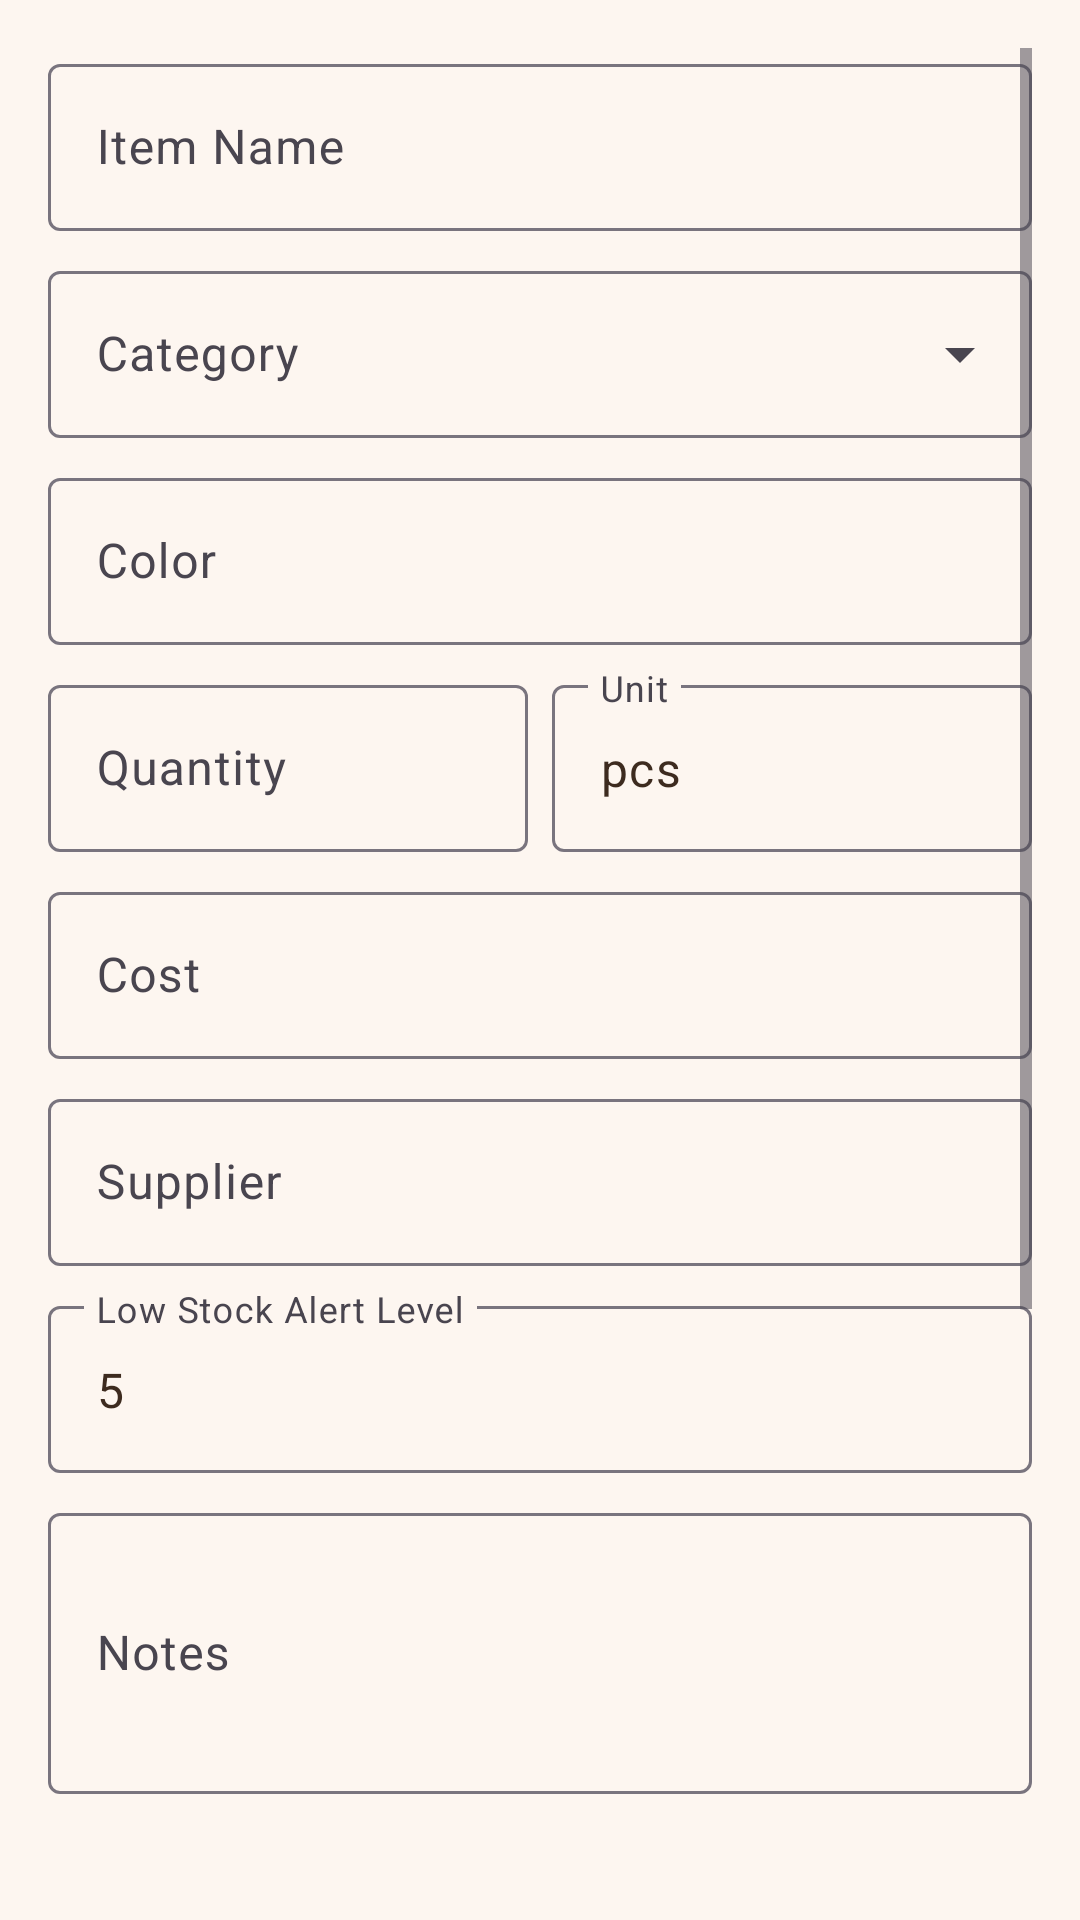

Write the Android layout XML for this screen, with the resource values it uses.
<!-- AndroidManifest.xml: application theme Theme.CrochetInventory -->
<!-- res/layout/activity_add_edit_item.xml -->
<?xml version="1.0" encoding="utf-8"?>
<ScrollView xmlns:android="http://schemas.android.com/apk/res/android"
    xmlns:app="http://schemas.android.com/apk/res-auto"
    android:layout_width="match_parent"
    android:layout_height="match_parent"
    android:padding="16dp">

    <LinearLayout
        android:layout_width="match_parent"
        android:layout_height="wrap_content"
        android:orientation="vertical">

        <com.google.android.material.textfield.TextInputLayout
            android:layout_width="match_parent"
            android:layout_height="wrap_content"
            android:hint="Item Name"
            style="@style/Widget.Material3.TextInputLayout.OutlinedBox">

            <com.google.android.material.textfield.TextInputEditText
                android:id="@+id/et_name"
                android:layout_width="match_parent"
                android:layout_height="wrap_content"
                android:inputType="text" />
        </com.google.android.material.textfield.TextInputLayout>

        <com.google.android.material.textfield.TextInputLayout
            android:layout_width="match_parent"
            android:layout_height="wrap_content"
            android:hint="Category"
            android:layout_marginTop="8dp"
            style="@style/Widget.Material3.TextInputLayout.OutlinedBox.ExposedDropdownMenu">

            <AutoCompleteTextView
                android:id="@+id/act_category"
                android:layout_width="match_parent"
                android:layout_height="wrap_content"
                android:inputType="none" />
        </com.google.android.material.textfield.TextInputLayout>

        <com.google.android.material.textfield.TextInputLayout
            android:layout_width="match_parent"
            android:layout_height="wrap_content"
            android:hint="Color"
            android:layout_marginTop="8dp"
            style="@style/Widget.Material3.TextInputLayout.OutlinedBox">

            <com.google.android.material.textfield.TextInputEditText
                android:id="@+id/et_color"
                android:layout_width="match_parent"
                android:layout_height="wrap_content"
                android:inputType="text" />
        </com.google.android.material.textfield.TextInputLayout>

        <LinearLayout
            android:layout_width="match_parent"
            android:layout_height="wrap_content"
            android:orientation="horizontal"
            android:layout_marginTop="8dp">

            <com.google.android.material.textfield.TextInputLayout
                android:layout_width="0dp"
                android:layout_height="wrap_content"
                android:layout_weight="1"
                android:hint="Quantity"
                style="@style/Widget.Material3.TextInputLayout.OutlinedBox">

                <com.google.android.material.textfield.TextInputEditText
                    android:id="@+id/et_quantity"
                    android:layout_width="match_parent"
                    android:layout_height="wrap_content"
                    android:inputType="number" />
            </com.google.android.material.textfield.TextInputLayout>

            <com.google.android.material.textfield.TextInputLayout
                android:layout_width="0dp"
                android:layout_height="wrap_content"
                android:layout_weight="1"
                android:layout_marginStart="8dp"
                android:hint="Unit"
                style="@style/Widget.Material3.TextInputLayout.OutlinedBox">

                <com.google.android.material.textfield.TextInputEditText
                    android:id="@+id/et_unit"
                    android:layout_width="match_parent"
                    android:layout_height="wrap_content"
                    android:inputType="text"
                    android:text="pcs" />
            </com.google.android.material.textfield.TextInputLayout>
        </LinearLayout>

        <com.google.android.material.textfield.TextInputLayout
            android:layout_width="match_parent"
            android:layout_height="wrap_content"
            android:hint="Cost"
            android:layout_marginTop="8dp"
            style="@style/Widget.Material3.TextInputLayout.OutlinedBox">

            <com.google.android.material.textfield.TextInputEditText
                android:id="@+id/et_cost"
                android:layout_width="match_parent"
                android:layout_height="wrap_content"
                android:inputType="numberDecimal" />
        </com.google.android.material.textfield.TextInputLayout>

        <com.google.android.material.textfield.TextInputLayout
            android:layout_width="match_parent"
            android:layout_height="wrap_content"
            android:hint="Supplier"
            android:layout_marginTop="8dp"
            style="@style/Widget.Material3.TextInputLayout.OutlinedBox">

            <com.google.android.material.textfield.TextInputEditText
                android:id="@+id/et_supplier"
                android:layout_width="match_parent"
                android:layout_height="wrap_content"
                android:inputType="text" />
        </com.google.android.material.textfield.TextInputLayout>

        <com.google.android.material.textfield.TextInputLayout
            android:layout_width="match_parent"
            android:layout_height="wrap_content"
            android:hint="Low Stock Alert Level"
            android:layout_marginTop="8dp"
            style="@style/Widget.Material3.TextInputLayout.OutlinedBox">

            <com.google.android.material.textfield.TextInputEditText
                android:id="@+id/et_low_stock"
                android:layout_width="match_parent"
                android:layout_height="wrap_content"
                android:inputType="number"
                android:text="5" />
        </com.google.android.material.textfield.TextInputLayout>

        <com.google.android.material.textfield.TextInputLayout
            android:layout_width="match_parent"
            android:layout_height="wrap_content"
            android:hint="Notes"
            android:layout_marginTop="8dp"
            style="@style/Widget.Material3.TextInputLayout.OutlinedBox">

            <com.google.android.material.textfield.TextInputEditText
                android:id="@+id/et_notes"
                android:layout_width="match_parent"
                android:layout_height="wrap_content"
                android:inputType="textMultiLine"
                android:minLines="3" />
        </com.google.android.material.textfield.TextInputLayout>

        
        <ImageView
            android:id="@+id/iv_preview"
            android:layout_width="120dp"
            android:layout_height="120dp"
            android:layout_marginTop="16dp"
            android:layout_gravity="center"
            android:scaleType="centerCrop"
            android:src="@drawable/ic_inventory" />

        
        <LinearLayout
            android:layout_width="match_parent"
            android:layout_height="wrap_content"
            android:orientation="horizontal"
            android:layout_marginTop="8dp">

            <com.google.android.material.button.MaterialButton
                android:id="@+id/btn_select_image"
                android:layout_width="0dp"
                android:layout_height="wrap_content"
                android:layout_weight="1"
                android:text="Select Image"
                style="@style/Widget.Material3.Button.OutlinedButton" />

            <com.google.android.material.button.MaterialButton
                android:id="@+id/btn_remove_image"
                android:layout_width="0dp"
                android:layout_height="wrap_content"
                android:layout_weight="1"
                android:layout_marginStart="8dp"
                android:text="Remove Image"
                android:visibility="gone"
                style="@style/Widget.Material3.Button.OutlinedButton" />
        </LinearLayout>

        
        <LinearLayout
            android:layout_width="match_parent"
            android:layout_height="wrap_content"
            android:orientation="horizontal"
            android:gravity="center_vertical"
            android:layout_marginTop="16dp">

            <ImageView
                android:id="@+id/iv_selected_icon"
                android:layout_width="48dp"
                android:layout_height="48dp"
                android:src="@drawable/ic_inventory" />

            <com.google.android.material.button.MaterialButton
                android:id="@+id/btn_pick_icon"
                style="@style/Widget.Material3.Button.OutlinedButton"
                android:layout_width="wrap_content"
                android:layout_height="wrap_content"
                android:layout_marginStart="16dp"
                android:text="Choose Icon" />
        </LinearLayout>

        
        <com.google.android.material.button.MaterialButton
            android:id="@+id/btn_save"
            android:layout_width="match_parent"
            android:layout_height="wrap_content"
            android:layout_marginTop="24dp"
            android:text="Save Item" />

    </LinearLayout>
</ScrollView>
<!-- resources referenced by this layout -->
<resources>
  <style name="Theme.CrochetInventory" parent="Theme.Material3.DayNight.NoActionBar">
          <item name="colorPrimary">@color/primary</item>
          <item name="colorPrimaryDark">@color/primary_dark</item>
          <item name="colorAccent">@color/accent</item>
          <item name="android:colorBackground">@color/background</item>
          <item name="colorSurface">@color/surface</item>
          <item name="colorOnPrimary">@android:color/white</item>
          <item name="colorOnSurface">@color/text_primary</item>
  
          
          <item name="bottomNavigationStyle">@style/Widget.Crochet.BottomNav</item>
      </style>
  <color name="primary">#C75B39</color>
  <color name="primary_dark">#8D3A20</color>
  <color name="accent">#E8A87C</color>
  <color name="background">#FDF6F0</color>
  <color name="surface">#FFF8F5</color>
  <color name="text_primary">#3D2B1F</color>
  <style name="Widget.Crochet.BottomNav" parent="Widget.Material3.BottomNavigationView">
          <item name="android:background">@color/surface</item>
          <item name="itemIconTint">@color/primary</item>
          <item name="itemTextColor">@color/text_primary</item>
      </style>
</resources>
